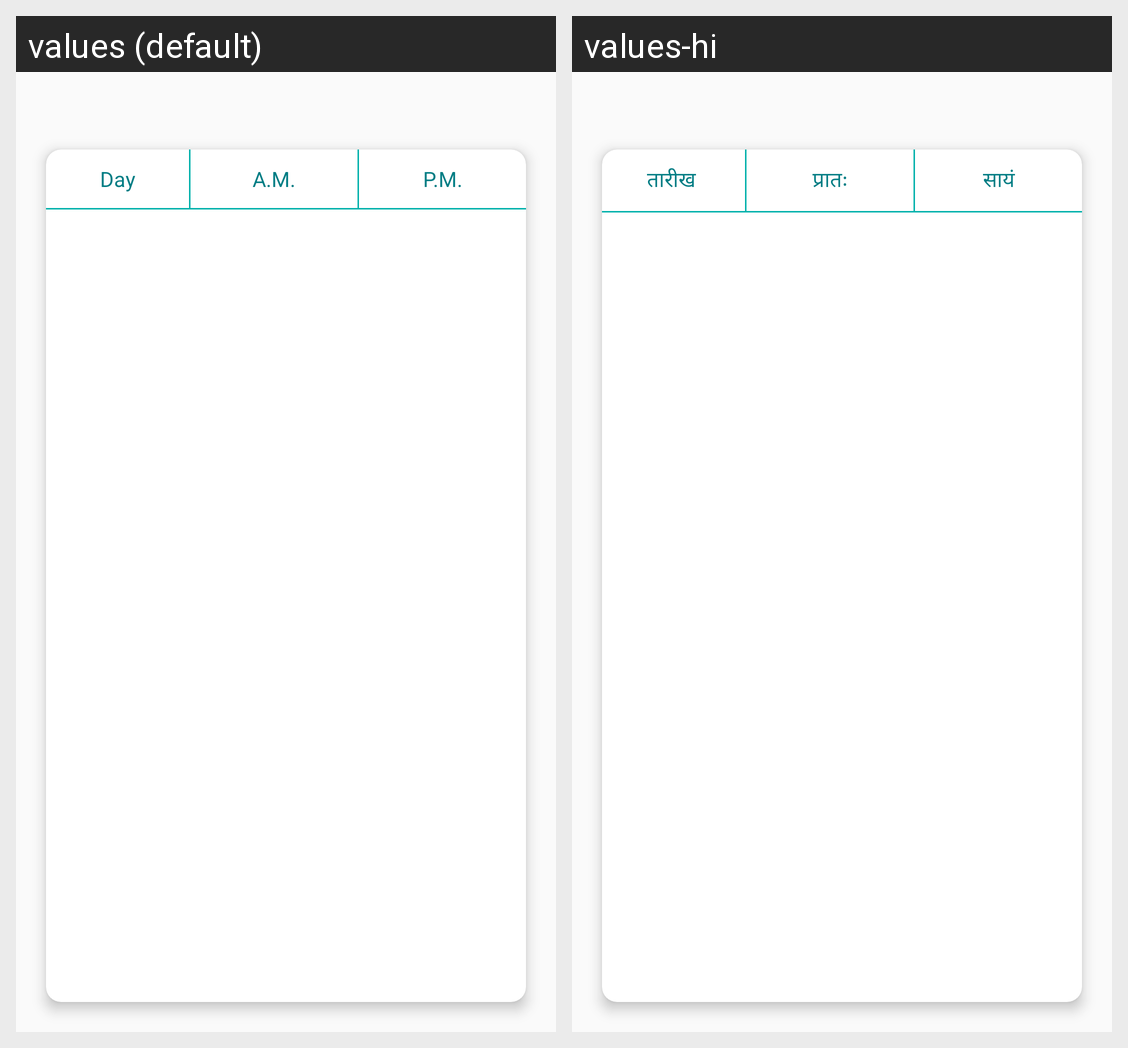

The same Android screen rendered under two of its app's locales, left to right. List the strings drawn on it with the default value and each locale's translation.
Android screen res/layout/time_table_item_layout.xml rendered under 2 locales, left to right: values (default), values-hi. Device: Nexus 5 (rendered at 1080×1920; each locale shown at half size, 540×960, under a caption strip naming it); theme AppTheme.
Strings drawn on this screen, with the default value and each locale's value (text and hints the layout hard-codes, and strings that could not be matched under every locale, appear in the picture but are not listed):

lblDay
  values: Day
  values-hi: तारीख 

lblAM
  values: A.M.
  values-hi: प्रातः

lblPM
  values: P.M.
  values-hi: सायं
